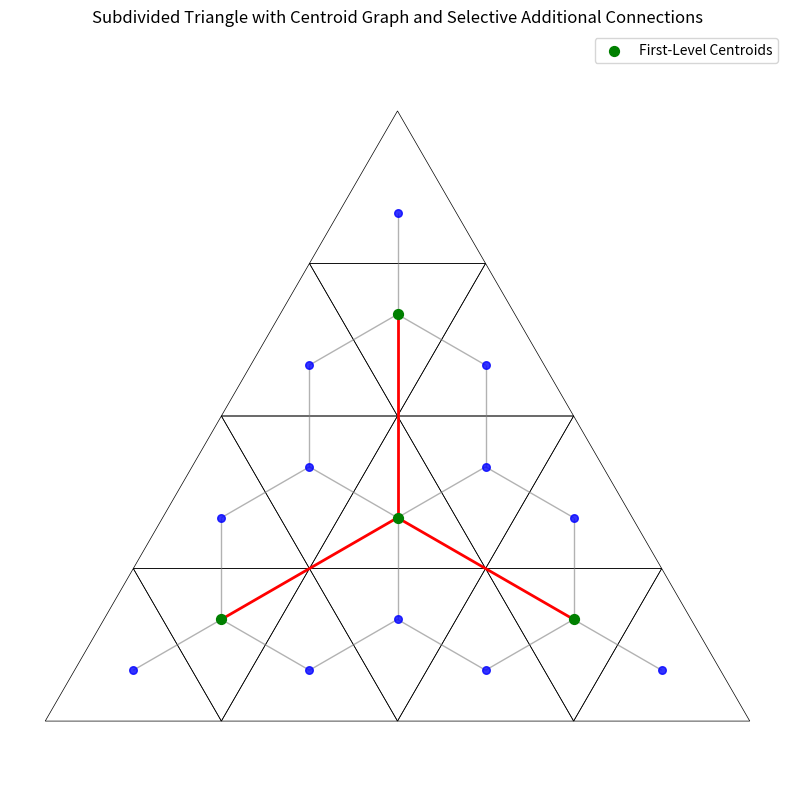

Generate this figure with matplotlib:
import matplotlib.pyplot as plt
import networkx as nx
from itertools import combinations
from matplotlib.patches import Polygon
import math

def midpoint(p1, p2):
    """Calculate the midpoint between two points."""
    return [(p1[0] + p2[0]) / 2, (p1[1] + p2[1]) / 2]

def subdivide_triangle(vertices, depth):
    """
    Recursively subdivide a triangle into 4 smaller triangles.

    :param vertices: List of three vertices of the triangle.
    :param depth: Number of subdivision levels.
    :return: List of all subdivided triangles.
    """
    if depth == 0:
        return [vertices]
    
    v1, v2, v3 = vertices
    # Calculate midpoints of each side
    m12 = midpoint(v1, v2)
    m23 = midpoint(v2, v3)
    m31 = midpoint(v3, v1)
    
    # Create 4 smaller triangles
    t1 = [v1, m12, m31]
    t2 = [m12, v2, m23]
    t3 = [m31, m23, v3]
    t4 = [m12, m23, m31]
    
    # Recursively subdivide the smaller triangles
    return (subdivide_triangle(t1, depth - 1) +
            subdivide_triangle(t2, depth - 1) +
            subdivide_triangle(t3, depth - 1) +
            subdivide_triangle(t4, depth - 1))

def calculate_centroid(triangle):
    """Calculate the centroid of a triangle."""
    x = sum([vertex[0] for vertex in triangle]) / 3
    y = sum([vertex[1] for vertex in triangle]) / 3
    return (x, y)

def build_adjacency(triangles):
    """
    Build adjacency list based on shared edges between triangles.

    :param triangles: List of triangles, each triangle is a tuple of three vertices.
    :return: Dictionary mapping centroid to set of adjacent centroids.
    """
    edge_dict = {}
    
    for tri in triangles:
        # Each tri is a tuple of tuples
        edges = [
            tuple(sorted([tri[0], tri[1]])),
            tuple(sorted([tri[1], tri[2]])),
            tuple(sorted([tri[2], tri[0]]))
        ]
        for edge in edges:
            if edge in edge_dict:
                edge_dict[edge].append(tri)
            else:
                edge_dict[edge] = [tri]
    
    # Calculate centroids for all triangles
    centroids = {tri: calculate_centroid(tri) for tri in triangles}
    
    adjacency = {}
    for tri in triangles:
        centroid = centroids[tri]
        adjacency.setdefault(centroid, set())
        edges = [
            tuple(sorted([tri[0], tri[1]])),
            tuple(sorted([tri[1], tri[2]])),
            tuple(sorted([tri[2], tri[0]]))
        ]
        for edge in edges:
            neighbors = edge_dict[edge]
            for neighbor in neighbors:
                if neighbor != tri:
                    neighbor_centroid = centroids[neighbor]
                    adjacency[centroid].add(neighbor_centroid)
    
    return adjacency

def plot_triangle_graph(adjacency, triangles, first_level_centroids, first_level_adjacent_edges):
    """
    Plot the subdivided triangles and the graph of centroids connected by edges,
    including additional edges among the first-level centroids based on adjacency.

    :param adjacency: Dictionary mapping nodes to their adjacent nodes.
    :param triangles: List of subdivided triangles (tuples of tuples).
    :param first_level_centroids: List of centroids of the first four subdivided triangles.
    :param first_level_adjacent_edges: List of tuples representing additional edges among first-level centroids.
    """
    G = nx.Graph()
    
    # Add nodes and edges based on adjacency
    for node, neighbors in adjacency.items():
        G.add_node(node)
        for neighbor in neighbors:
            G.add_edge(node, neighbor)
    
    # Add additional edges among the first-level centroids based on adjacency
    for centroid1, centroid2 in first_level_adjacent_edges:
        G.add_edge(centroid1, centroid2, color='red', weight=2)  # Customize as needed
    
    # Extract positions
    pos = {node: node for node in G.nodes()}
    
    plt.figure(figsize=(10, 10))
    
    # Plot subdivided triangles
    ax = plt.gca()
    for tri in triangles:
        polygon = Polygon(tri, closed=True, edgecolor='black', facecolor='none', linewidth=0.5)
        ax.add_patch(polygon)
    
    # Separate edges by type for different styling
    # Regular adjacency edges
    regular_edges = [(u, v) for u, v in G.edges() if not (u in first_level_centroids and v in first_level_centroids)]
    # Additional first-level centroid edges
    additional_edges = [(u, v) for u, v in G.edges() if (u in first_level_centroids and v in first_level_centroids)]
    
    # Draw regular edges
    nx.draw_networkx_edges(G, pos, edgelist=regular_edges, edge_color='gray', alpha=0.6)
    # Draw additional edges in red
    nx.draw_networkx_edges(G, pos, edgelist=additional_edges, edge_color='red', width=2)
    
    # Draw nodes
    nx.draw_networkx_nodes(G, pos, node_size=30, node_color='blue', alpha=0.8)
    
    # Highlight the first-level centroids
    nx.draw_networkx_nodes(G, pos, nodelist=first_level_centroids, node_size=50, node_color='green', alpha=1.0, label='First-Level Centroids')
    
    # Optionally, draw labels
    # nx.draw_networkx_labels(G, pos, font_size=8)
    
    plt.legend(scatterpoints=1)
    plt.axis('equal')
    plt.axis('off')
    plt.title('Subdivided Triangle with Centroid Graph and Selective Additional Connections')
    plt.show()
    plt.savefig('triangles.png')

def main():
    # Define the initial large triangle (equilateral for simplicity)
    height = math.sqrt(3) / 2
    initial_triangle = [[0, 0], [1, 0], [0.5, height]]
    
    # Subdivide the initial triangle to depth=1 to get first four subdivisions
    first_level_subdivisions = subdivide_triangle(initial_triangle, depth=1)  # 4 triangles
    
    # Calculate centroids of the first four subdivided triangles
    first_level_centroids = [calculate_centroid(tri) for tri in first_level_subdivisions]
    
    # Further subdivide each of the first four triangles to depth=1, resulting in 16 small triangles
    all_subdivided_triangles = []
    for tri in first_level_subdivisions:
        subdivided = subdivide_triangle(tri, depth=1)  # 4 subdivisions per triangle
        all_subdivided_triangles.extend(subdivided)
    
    # Convert triangles to tuples of tuples for consistency
    all_subdivided_triangles_tuples = [tuple(tuple(vertex) for vertex in tri) for tri in all_subdivided_triangles]
    first_level_subdivisions_tuples = [tuple(tuple(vertex) for vertex in tri) for tri in first_level_subdivisions]
    
    # Build adjacency based on shared edges
    adjacency = build_adjacency(all_subdivided_triangles_tuples)
    
    # Determine additional edges among first-level centroids based on adjacency
    first_level_adjacent_edges = []
    # Iterate over all unique pairs of first-level subdivisions
    for tri1, tri2 in combinations(first_level_subdivisions_tuples, 2):
        # Check if tri1 and tri2 share an edge (i.e., have exactly two common vertices)
        common_vertices = set(tri1) & set(tri2)
        if len(common_vertices) == 2:
            centroid1 = calculate_centroid(tri1)
            centroid2 = calculate_centroid(tri2)
            first_level_adjacent_edges.append((centroid1, centroid2))
    
    # Plot the triangles and the graph, including selective additional connections
    plot_triangle_graph(adjacency, all_subdivided_triangles_tuples, first_level_centroids, first_level_adjacent_edges)

if __name__ == "__main__":
    main()
